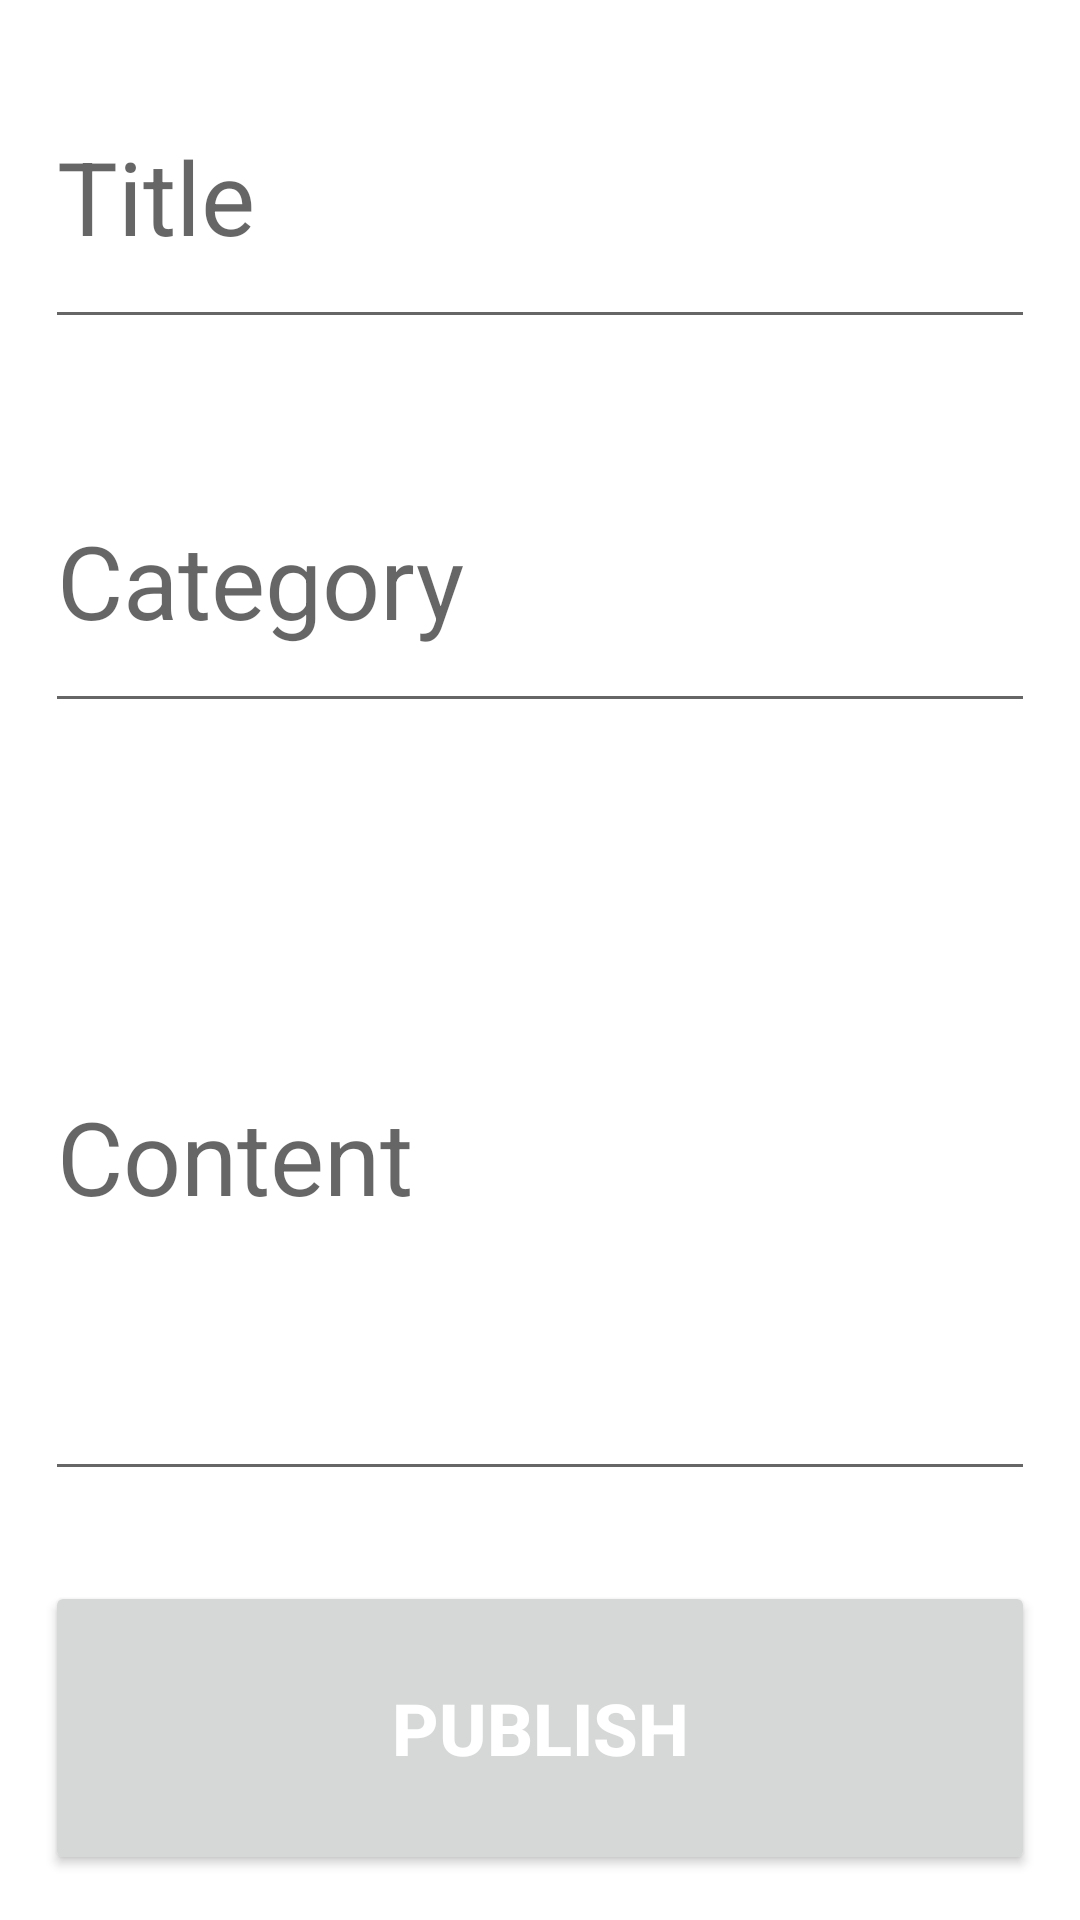

Reconstruct the res/layout file that produces this screen, plus the resources it refers to.
<!-- AndroidManifest.xml: application theme Theme.SocialKing -->
<!-- res/layout/activity_add_post.xml -->
<LinearLayout xmlns:android="http://schemas.android.com/apk/res/android"
    xmlns:app="http://schemas.android.com/apk/res-auto"
    xmlns:tools="http://schemas.android.com/tools"
    android:layout_width="match_parent"
    android:layout_height="match_parent"

    android:orientation="vertical"
    >

    <LinearLayout
        android:layout_width="match_parent"
        android:layout_height="match_parent"
        android:layout_weight="0.4"
        android:orientation="vertical">

        <LinearLayout
            android:layout_width="match_parent"
            android:layout_height="match_parent"
            android:layout_weight="0.5"
            android:orientation="vertical">

            <EditText
                android:id="@+id/editTextTitle"
                android:layout_width="match_parent"
                android:layout_height="match_parent"
                android:layout_margin="15dp"
                android:layout_weight="1.5"
                android:ems="10"
                android:hint="Title"
                android:textColor="@color/white"
                android:textSize="34sp" />

            <EditText
                android:id="@+id/editTextCategory"
                android:layout_width="match_parent"
                android:layout_height="match_parent"
                android:layout_margin="15dp"
                android:layout_weight="1.5"
                android:ems="10"
                android:hint="Category"
                android:textColor="@color/white"
                android:textSize="34sp" />

            <EditText
                android:id="@+id/editTextContent"
                android:layout_width="match_parent"
                android:layout_height="match_parent"
                android:layout_margin="15dp"
                android:layout_weight="1"
                android:ems="10"
                android:hint="Content"
                android:textColor="@color/white"
                android:textSize="34sp" />
        </LinearLayout>

        <LinearLayout
            android:layout_width="match_parent"
            android:layout_height="match_parent"
            android:layout_weight="2"
            android:orientation="horizontal">

            <Button
                android:id="@+id/publishPostButton"
                android:layout_width="match_parent"
                android:layout_height="match_parent"
                android:layout_margin="15dp"
                android:layout_weight="0.5"
                android:text="Publish"
                android:textColor="@color/white"
                android:textSize="24sp"
                android:textStyle="bold" />

        </LinearLayout>


    </LinearLayout>
</LinearLayout>
<!-- resources referenced by this layout -->
<resources>
  <color name="white">#FFFFFFFF</color>
  <style name="Theme.SocialKing" parent="Theme.MaterialComponents.DayNight.DarkActionBar">
          
          <item name="colorPrimary">@color/purple_500</item>
          <item name="colorPrimaryVariant">@color/purple_700</item>
          <item name="colorOnPrimary">@color/white</item>
          
          <item name="colorSecondary">@color/teal_200</item>
          <item name="colorSecondaryVariant">@color/teal_700</item>
          <item name="colorOnSecondary">@color/black</item>
          
          <item name="android:statusBarColor">?attr/colorPrimaryVariant</item>
          
      </style>
  <color name="purple_500">#FF6200EE</color>
  <color name="purple_700">#FF3700B3</color>
  <color name="teal_200">#FF03DAC5</color>
  <color name="teal_700">#FF018786</color>
  <color name="black">#FF000000</color>
</resources>
